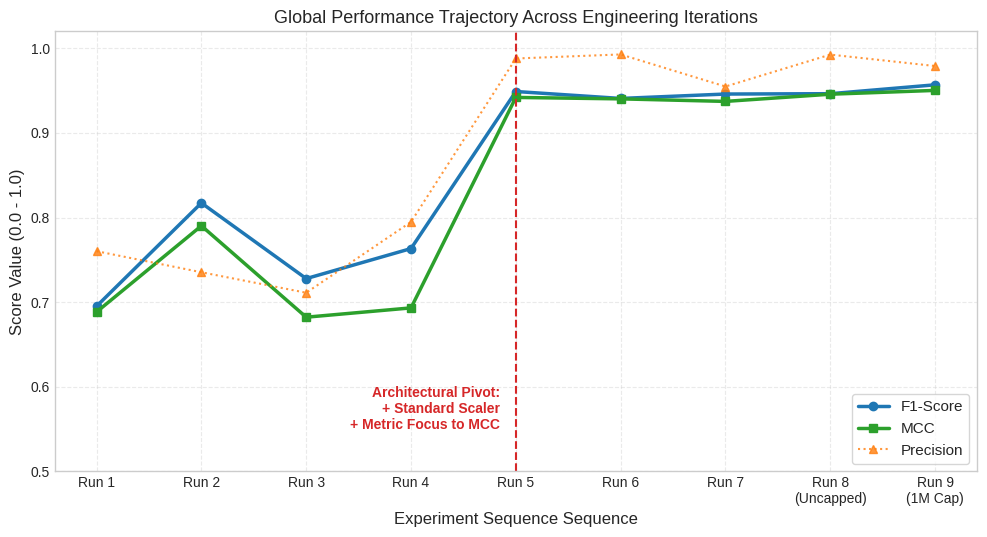
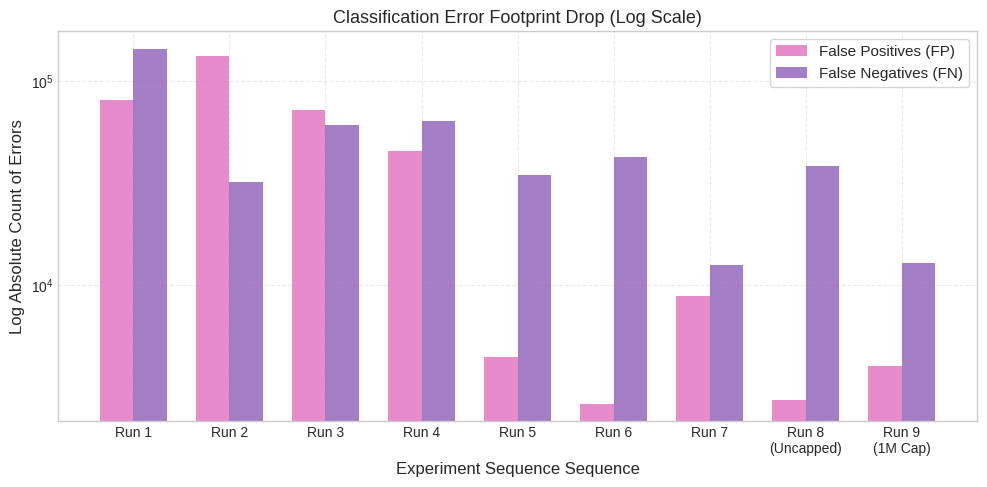
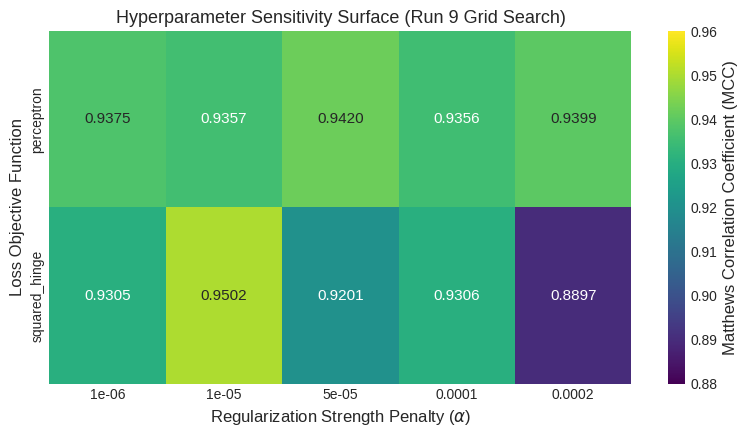

Reproduce these figures in Python, in order.
import matplotlib.pyplot as plt
import seaborn as sns
import pandas as pd
import numpy as np

# Apply professional, clean styling suitable for academic papers
plt.style.use('seaborn-v0_8-whitegrid' if 'seaborn-v0_8-whitegrid' in plt.style.available else 'default')
plt.rcParams.update({
    'font.size': 11, 'axes.labelsize': 12, 'axes.titlesize': 13,
    'xtick.labelsize': 10, 'ytick.labelsize': 10, 'figure.titlesize': 14,
    'grid.alpha': 0.4, 'grid.linestyle': '--'
})

# ==========================================
# 1. PREPARE THE DATASETS
# ==========================================

# Historic timeline reflecting the Scaler introduction & correct dataset traits
timeline_data = pd.DataFrame({
    'Run': ['Run 1', 'Run 2', 'Run 3', 'Run 4', 'Run 5', 'Run 6', 'Run 7', 'Run 8\n(Uncapped)', 'Run 9\n(1M Cap)'],
    'F1-Score':  [0.6952, 0.8172, 0.7278, 0.7633, 0.9489, 0.9407, 0.9459, 0.9463, 0.9568],
    'MCC':       [0.6884, 0.7902, 0.6822, 0.6932, 0.9419, 0.9402, 0.9372, 0.9457, 0.9502],
    'Precision': [0.7602, 0.7353, 0.7111, 0.7948, 0.9879, 0.9927, 0.9548, 0.9925, 0.9790],
    'Recall':    [0.6404, 0.9197, 0.7454, 0.7341, 0.9129, 0.8939, 0.9372, 0.9042, 0.9355],
    'FP':        [80386, 131694, 72299, 45248, 4433, 2618, 8828, 2717, 3986],
    'FN':        [143048, 31941, 60776, 63457, 34649, 42212, 12499, 38102, 12820]
})

run9_grid = pd.DataFrame([
    {'loss': 'perceptron', 'alpha': 1e-06, 'MCC': 0.9375},
    {'loss': 'perceptron', 'alpha': 1e-05, 'MCC': 0.9357},
    {'loss': 'perceptron', 'alpha': 5e-05, 'MCC': 0.9420},
    {'loss': 'perceptron', 'alpha': 0.0001, 'MCC': 0.9356},
    {'loss': 'perceptron', 'alpha': 0.0002, 'MCC': 0.9399},
    {'loss': 'squared_hinge', 'alpha': 1e-06, 'MCC': 0.9305},
    {'loss': 'squared_hinge', 'alpha': 1e-05, 'MCC': 0.9502}, 
    {'loss': 'squared_hinge', 'alpha': 5e-05, 'MCC': 0.9201},
    {'loss': 'squared_hinge', 'alpha': 0.0001, 'MCC': 0.9306},
    {'loss': 'squared_hinge', 'alpha': 0.0002, 'MCC': 0.8897},
])

# ==========================================
# GRAPH 1: GLOBAL PERFORMANCE TRAJECTORY
# ==========================================
plt.figure(figsize=(10, 5.5))
plt.plot(timeline_data['Run'], timeline_data['F1-Score'], marker='o', linewidth=2.5, label='F1-Score', color='#1f77b4')
plt.plot(timeline_data['Run'], timeline_data['MCC'], marker='s', linewidth=2.5, label='MCC', color='#2ca02c')
plt.plot(timeline_data['Run'], timeline_data['Precision'], marker='^', linestyle=':', linewidth=1.5, label='Precision', color='#ff7f0e', alpha=0.8)

# Unified architectural shift boundary
plt.axvline(x=4, color='#d62728', linestyle='--', linewidth=1.5)
plt.text(3.85, 0.55, 'Architectural Pivot:\n+ Standard Scaler\n+ Metric Focus to MCC', color='#d62728', weight='bold', fontsize=10, ha='right')

plt.title('Global Performance Trajectory Across Engineering Iterations')
plt.xlabel('Experiment Sequence Sequence')
plt.ylabel('Score Value (0.0 - 1.0)')
plt.ylim(0.50, 1.02)
plt.legend(loc='lower right', frameon=True, facecolor='white')
plt.tight_layout()
plt.savefig('fig1_global_trajectory.pdf', dpi=300)
plt.show()

# ==========================================
# GRAPH 2: ERROR FOOTPRINT TRAJECTORY (LOG-SCALE)
# ==========================================
plt.figure(figsize=(10, 5))
x = np.arange(len(timeline_data['Run']))
width = 0.35

plt.bar(x - width/2, timeline_data['FP'], width, label='False Positives (FP)', color='#e377c2', alpha=0.85)
plt.bar(x + width/2, timeline_data['FN'], width, label='False Negatives (FN)', color='#9467bd', alpha=0.85)

plt.yscale('log')
plt.title('Classification Error Footprint Drop (Log Scale)')
plt.xlabel('Experiment Sequence Sequence')
plt.ylabel('Log Absolute Count of Errors')
plt.xticks(x, timeline_data['Run'])
plt.legend(frameon=True, facecolor='white')
plt.tight_layout()
plt.savefig('fig2_error_footprint.pdf', dpi=300)
plt.show()

# ==========================================
# GRAPH 3: PEAK PARAMETER SENSITIVITY HEATMAP
# ==========================================
plt.figure(figsize=(8, 4.5))
pivot_grid = run9_grid.pivot(index='loss', columns='alpha', values='MCC')
alpha_labels = [1e-06, 1e-05, 5e-05, 0.0001, 0.0002]
pivot_grid = pivot_grid[alpha_labels]

sns.heatmap(pivot_grid, annot=True, fmt=".4f", cmap="viridis", vmin=0.88, vmax=0.96,
            cbar_kws={'label': 'Matthews Correlation Coefficient (MCC)'})

plt.title('Hyperparameter Sensitivity Surface (Run 9 Grid Search)')
plt.xlabel(r'Regularization Strength Penalty ($\alpha$)')
plt.ylabel('Loss Objective Function')
plt.tight_layout()
plt.savefig('fig3_param_sensitivity.pdf', dpi=300)
plt.show()
